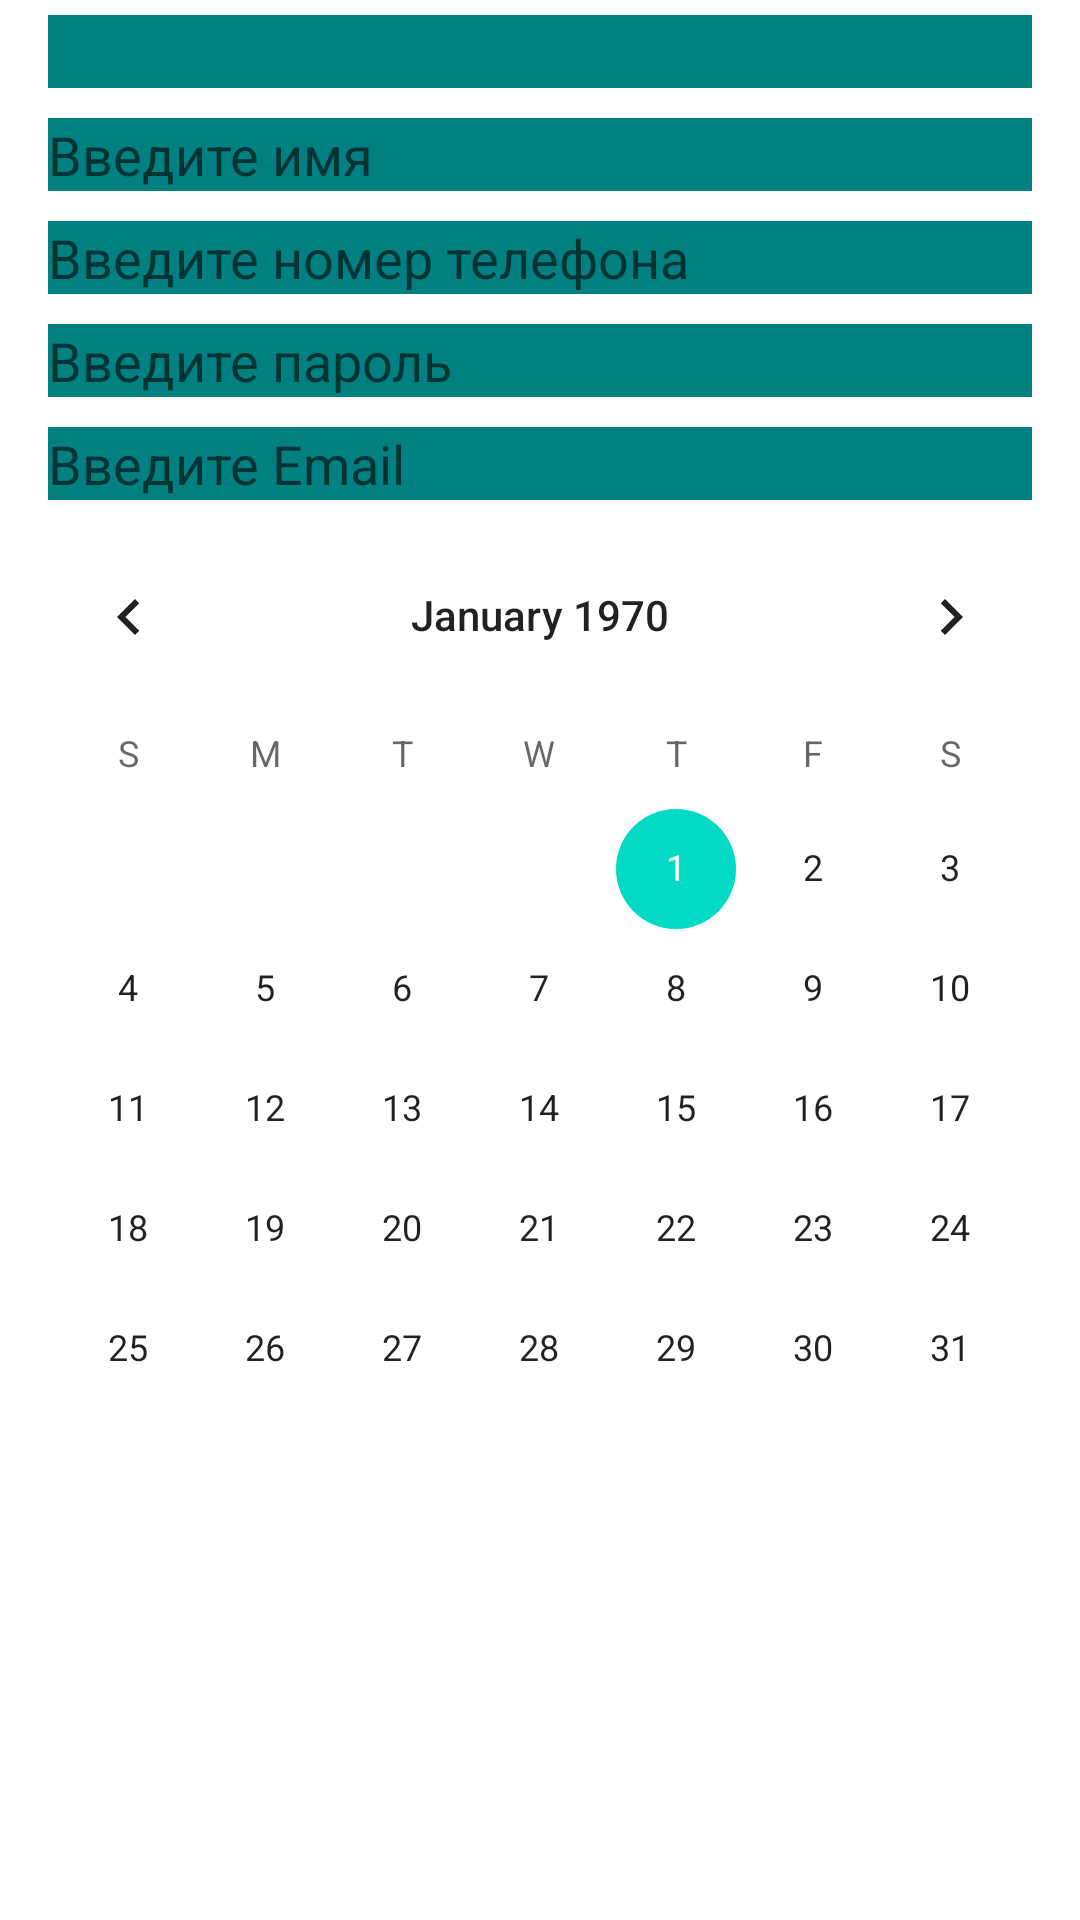

The Android layout XML behind this screen, and the referenced resources:
<!-- AndroidManifest.xml: application theme Theme.GItLesson12 -->
<!-- res/layout/second.xml -->
<?xml version="1.0" encoding="utf-8"?>
<LinearLayout xmlns:android="http://schemas.android.com/apk/res/android"
    xmlns:app="http://schemas.android.com/apk/res-auto"
    xmlns:tools="http://schemas.android.com/tools"
    android:layout_width="match_parent"
    android:layout_height="match_parent"
    android:orientation="vertical">



    <EditText
        android:layout_width="match_parent"
        android:layout_height="wrap_content"
        android:layout_marginHorizontal="16dp"
        android:layout_marginVertical="5dp"
        android:inputType="text"
        android:background="@color/Back"
        />

    <EditText
        android:layout_width="match_parent"
        android:layout_height="wrap_content"
        android:layout_marginHorizontal="16dp"
        android:layout_marginVertical="5dp"
        android:inputType="textPersonName"
        android:background="@color/Back"
        android:textColor="@color/white"
        android:hint="Введите имя"
        />

    <EditText
        android:layout_width="match_parent"
        android:layout_height="wrap_content"
        android:layout_marginHorizontal="16dp"
        android:layout_marginVertical="5dp"
        android:inputType="phone"
        android:background="@color/Back"
        android:textColor="@color/white"
        android:hint="Введите номер телефона"
        />



    <EditText
        android:layout_width="match_parent"
        android:layout_height="wrap_content"
        android:layout_marginHorizontal="16dp"
        android:layout_marginVertical="5dp"
        android:inputType="textPassword"
        android:background="@color/Back"
        android:textColor="@color/white"
        android:hint="Введите пароль"
        />



    <EditText
        android:layout_width="match_parent"
        android:layout_height="wrap_content"
        android:layout_marginHorizontal="16dp"
        android:layout_marginVertical="5dp"
        android:inputType="textEmailAddress"
        android:background="@color/Back"
        android:textColor="@color/white"
        android:hint="Введите Email"
        />
    <CalendarView
        android:layout_width="match_parent"
        android:layout_height="wrap_content"
        android:layout_gravity="center"
        />

</LinearLayout>
<!-- resources referenced by this layout -->
<resources>
  <color name="Back">#008080</color>
  <color name="white">#FFFFFFFF</color>
  <style name="Theme.GItLesson12" parent="Theme.MaterialComponents.DayNight.DarkActionBar">
          
          <item name="colorPrimary">@color/purple_500</item>
          <item name="colorPrimaryVariant">@color/purple_700</item>
          <item name="colorOnPrimary">@color/white</item>
          
          <item name="colorSecondary">@color/teal_200</item>
          <item name="colorSecondaryVariant">@color/teal_700</item>
          <item name="colorOnSecondary">@color/black</item>
          
          <item name="android:statusBarColor">?attr/colorPrimaryVariant</item>
          
      </style>
  <color name="purple_500">#FF6200EE</color>
  <color name="purple_700">#FF3700B3</color>
  <color name="teal_200">#FF03DAC5</color>
  <color name="teal_700">#FF018786</color>
  <color name="black">#FF000000</color>
</resources>
